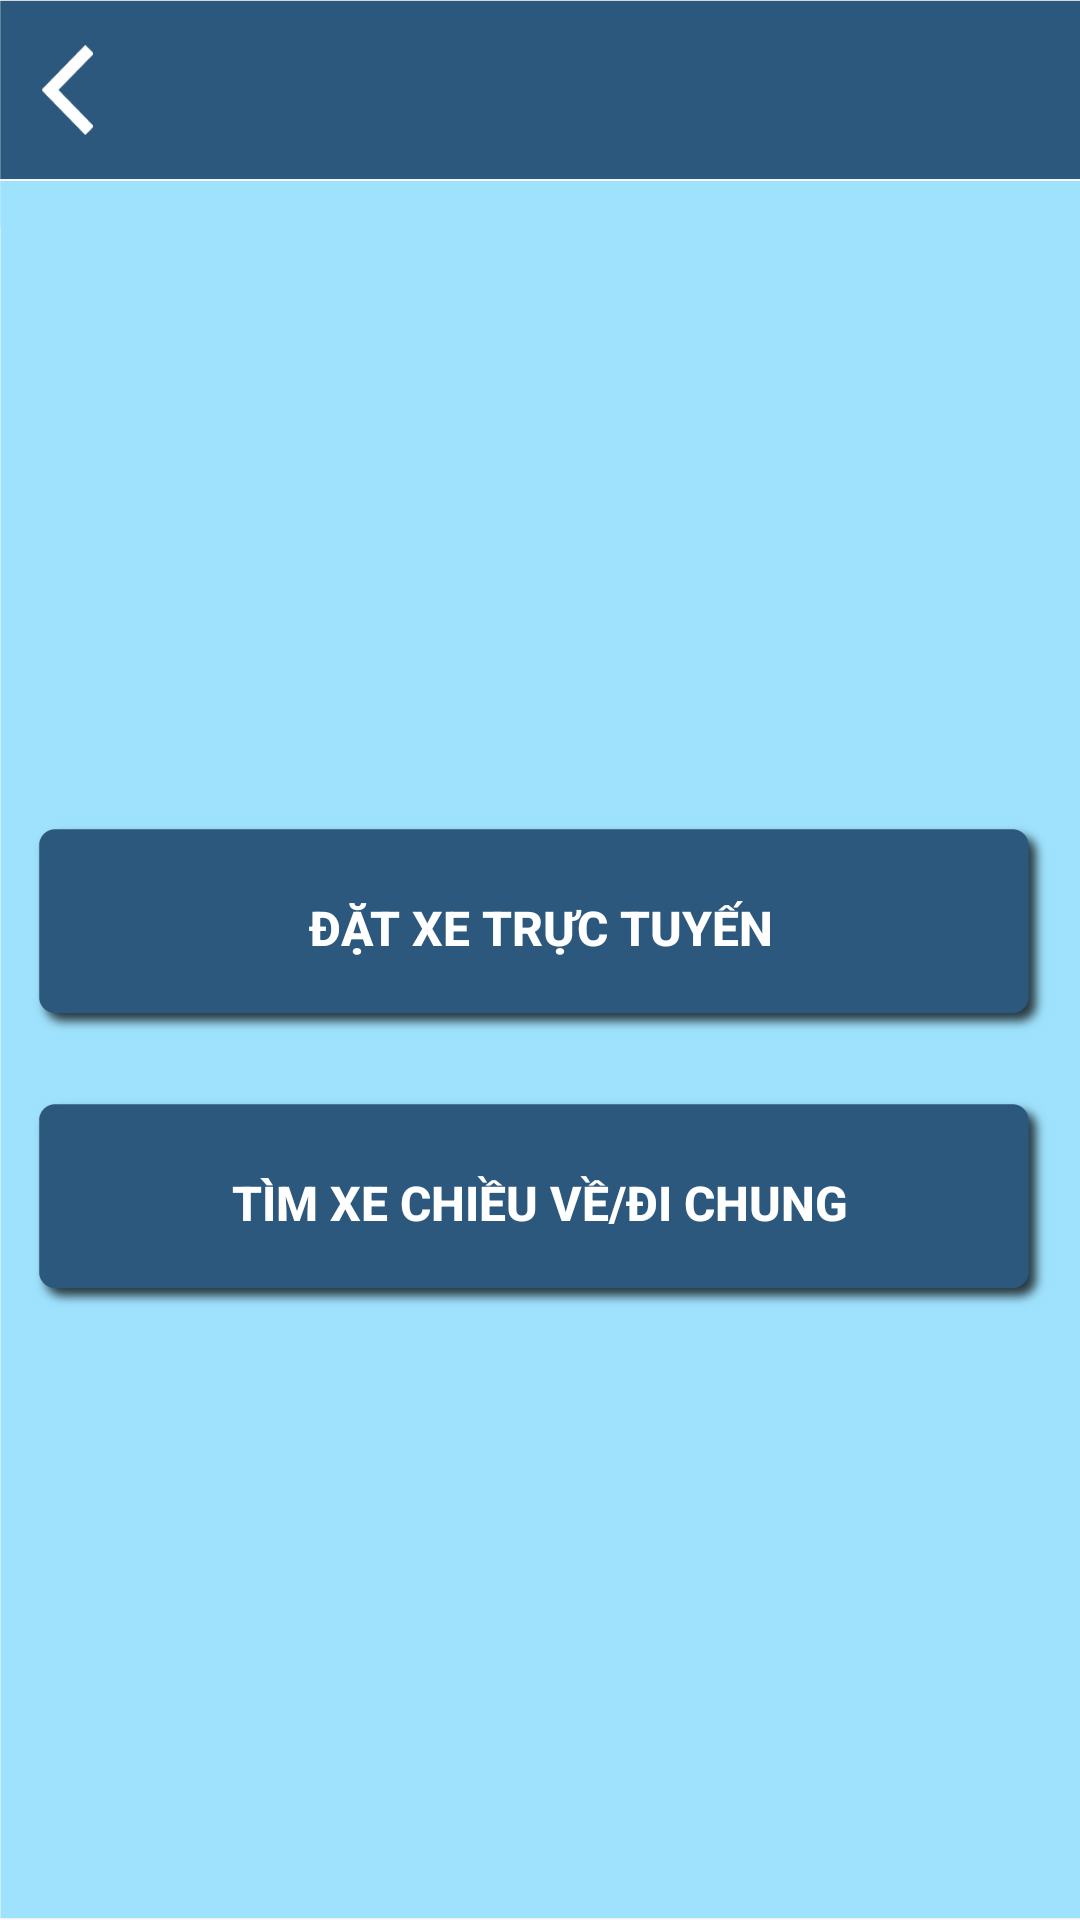

Here is an Android app screen rendered from its layout file. Give the layout XML and the strings, colors and styles it references.
<!-- AndroidManifest.xml: application theme AppTheme -->
<!-- res/layout/activity_passenger_select_action.xml -->
<RelativeLayout xmlns:android="http://schemas.android.com/apk/res/android"
    xmlns:app="http://schemas.android.com/apk/res-auto"
    android:layout_width="match_parent"
    android:layout_height="match_parent"
    android:id="@+id/root">

    <FrameLayout
        android:layout_width="match_parent"
        android:layout_height="60dp"
        android:background="@mipmap/header">
        <ImageView
            android:layout_width="60dp"
            android:layout_height="match_parent"
            android:src="@mipmap/back"
            android:paddingTop="15dp"
            android:paddingRight="15dp"
            android:paddingBottom="15dp"
            android:layout_gravity="center_vertical"
            android:id="@+id/btn_back" />
        <ImageView
            android:layout_width="wrap_content"
            android:layout_height="wrap_content"
            android:layout_marginLeft="15dp"
            android:src="@mipmap/title_passenger_action"
            android:layout_gravity="center" />
    </FrameLayout>

    <LinearLayout
        android:layout_width="match_parent"
        android:background="@mipmap/bg_passenger_infor"
        android:layout_height="match_parent"
        android:orientation="vertical"
        android:layout_marginTop="60dp"
        android:paddingLeft="10dp"
        android:paddingRight="10dp"
        android:paddingTop="10dp"
        android:gravity="center"
        android:layout_alignParentBottom="true"
        android:layout_alignParentLeft="true"
        android:layout_alignParentStart="true">

        <Button
            android:text="Đặt xe trực tuyến"
            android:layout_width="match_parent"
            android:layout_height="wrap_content"
            android:background="@drawable/click_confirm"
            android:textColor="@color/white"
            android:textStyle="bold"
            android:textSize="16sp"
            android:layout_marginBottom="20dp"
            android:id="@+id/btn_booking" />

        <Button
            android:text="Tìm xe chiều về/Đi chung"
            android:layout_width="match_parent"
            android:layout_height="wrap_content"
            android:background="@drawable/click_confirm"
            android:textColor="@color/white"
            android:textStyle="bold"
            android:textSize="16sp"
            android:id="@+id/btn_infor" />
    </LinearLayout>


</RelativeLayout>
<!-- resources referenced by this layout -->
<resources>
  <color name="white">#ffffff</color>
  <!-- drawable click_confirm (drawable) -->
  <?xml version="1.0" encoding="utf-8"?>
  <selector xmlns:android="http://schemas.android.com/apk/res/android" >
      <item android:state_pressed="true"
          android:drawable="@mipmap/btn_confirm_select" /> 
      <item android:state_focused="true"
          android:drawable="@mipmap/btn_confirm_select" /> 
      <item android:drawable="@mipmap/btn_confirm" /> 
  </selector>
  <!-- mipmap back: png bitmap (mipmap-xxhdpi, 3493 bytes) -->
  <!-- mipmap bg_passenger_infor: png bitmap (mipmap-xxhdpi, 15331 bytes) -->
  <!-- mipmap header: png bitmap (mipmap-xxhdpi, 4046 bytes) -->
  <style name="AppTheme" parent="Theme.AppCompat.Light.NoActionBar">
          
          <item name="colorPrimary">@color/colorPrimary</item>
          <item name="colorPrimaryDark">@color/colorPrimaryDark</item>
          <item name="colorAccent">@color/colorAccent</item>
      </style>
  <color name="colorPrimary">#3F51B5</color>
  <color name="colorPrimaryDark">#303F9F</color>
  <color name="colorAccent">#FF4081</color>
</resources>
